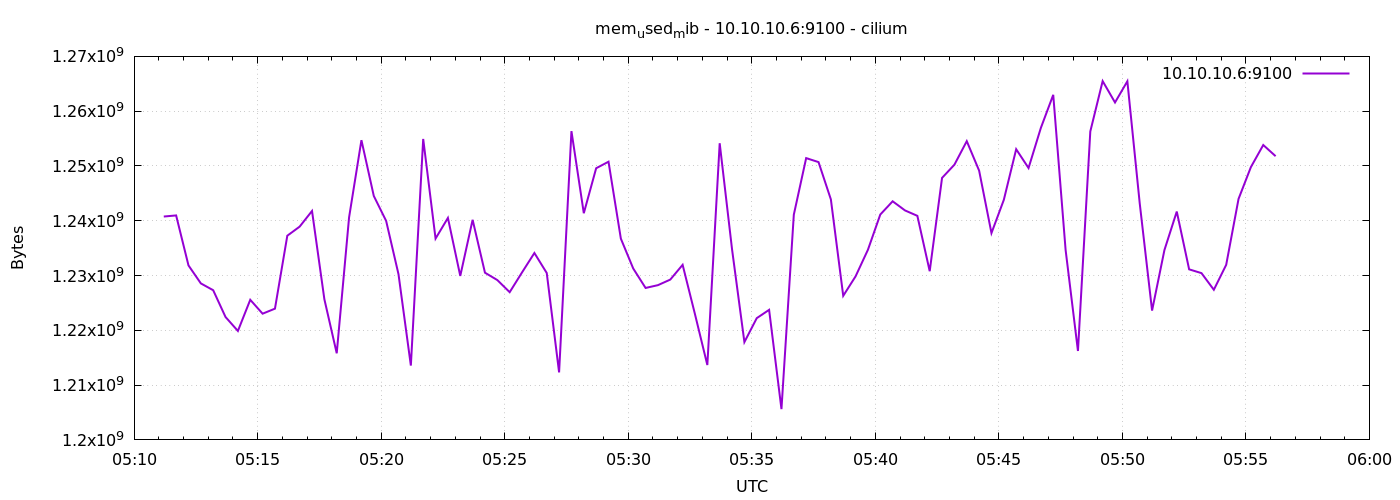

Values plotted in this chart, from the file beside it:
1776921072	1240768512
1776921102	1240969216
1776921132	1231847424
1776921162	1228566528
1776921192	1227317248
1776921222	1222426624
1776921252	1219883008
1776921282	1225572352
1776921312	1223036928
1776921342	1223954432
1776921372	1237270528
1776921402	1238929408
1776921432	1241784320
1776921462	1225670656
1776921492	1215807488
1776921522	1240616960
1776921552	1254707200
1776921582	1244528640
1776921612	1239969792
1776921642	1230241792
1776921672	1213566976
1776921702	1254928384
1776921732	1236746240
1776921762	1240514560
1776921792	1229930496
1776921822	1240170496
1776921852	1230516224
1776921882	1229172736
1776921912	1226960896
1776921942	1230569472
1776921972	1234112512
1776922002	1230462976
1776922032	1212321792
1776922062	1256353792
1776922092	1241374720
1776922122	1249583104
1776922152	1250775040
1776922182	1236729856
1776922212	1231286272
1776922242	1227735040
1776922272	1228242944
1776922302	1229258752
1776922332	1231953920
1776922362	1222934528
1776922392	1213665280
1776922422	1254146048
1776922452	1234776064
1776922482	1217851392
1776922512	1222221824
1776922542	1223737344
1776922572	1205616640
1776922602	1241108480
1776922632	1251430400
1776922662	1250705408
1776922692	1243893760
1776922722	1226297344
1776922752	1229852672
1776922782	1234706432
1776922812	1241133056
1776922842	1243549696
1776922872	1241882624
... 30 more rows
